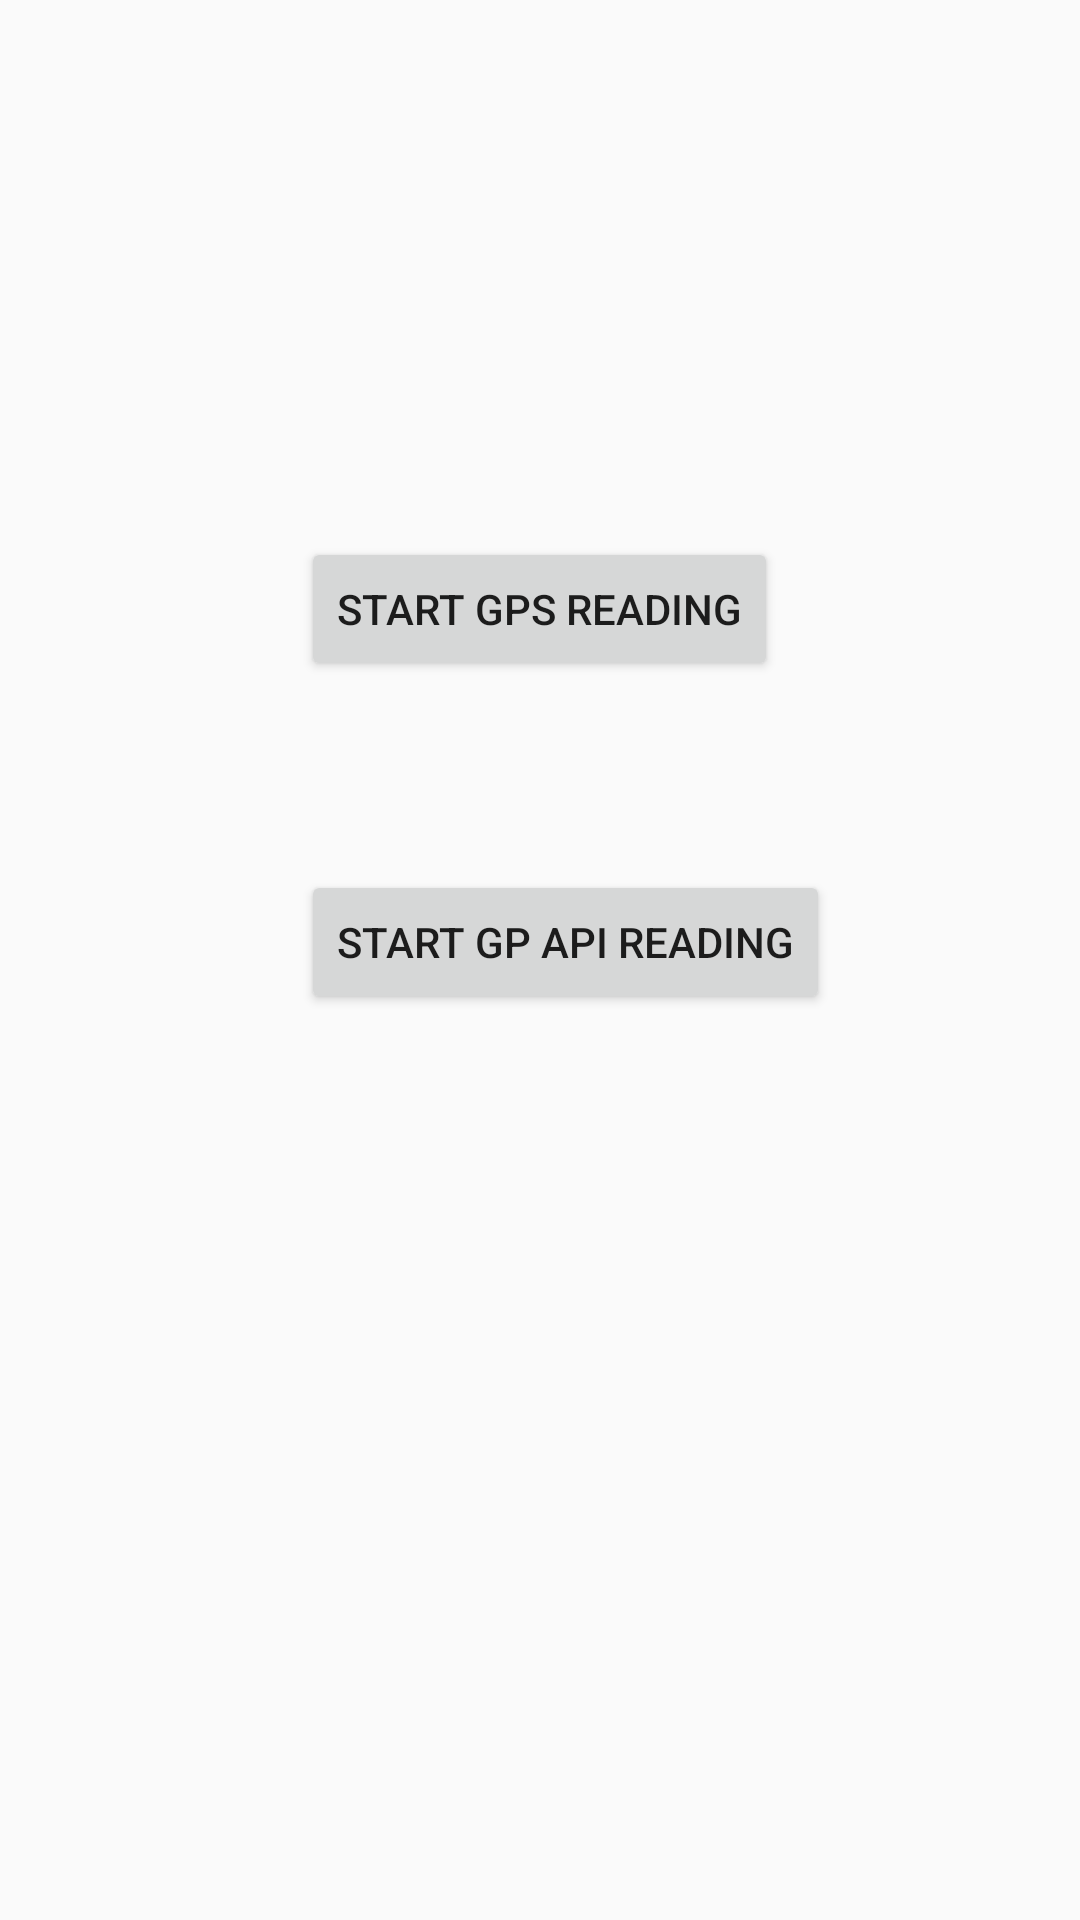

This screen was rendered from an Android layout file. Write that file and the resources it references.
<!-- AndroidManifest.xml: activity theme AppTheme.NoActionBar -->
<!-- res/layout/activity_main.xml -->
<?xml version="1.0" encoding="utf-8"?>
<RelativeLayout xmlns:android="http://schemas.android.com/apk/res/android"
    xmlns:app="http://schemas.android.com/apk/res-auto"
    xmlns:tools="http://schemas.android.com/tools"
    android:layout_width="match_parent"
    android:layout_height="match_parent"
    android:fitsSystemWindows="true"
    tools:context="org.icddrb.gpsdialogform.MainActivity">

    <Button
        android:layout_width="wrap_content"
        android:layout_height="wrap_content"
        android:text="Start GPS Reading"
        android:id="@+id/buttonGPS"
        android:layout_alignParentTop="true"
        android:layout_centerHorizontal="true"
        android:layout_marginTop="179dp" />

    <Button
        android:layout_width="wrap_content"
        android:layout_height="wrap_content"
        android:text="Start GP API Reading"
        android:id="@+id/buttonGPS1"
        android:layout_marginTop="63dp"
        android:layout_below="@+id/buttonGPS"
        android:layout_alignLeft="@+id/buttonGPS"
        android:layout_alignStart="@+id/buttonGPS" />
</RelativeLayout>
<!-- resources referenced by this layout -->
<resources>
  <style name="AppTheme.NoActionBar">
          <item name="windowActionBar">false</item>
          <item name="windowNoTitle">true</item>
      </style>
</resources>
